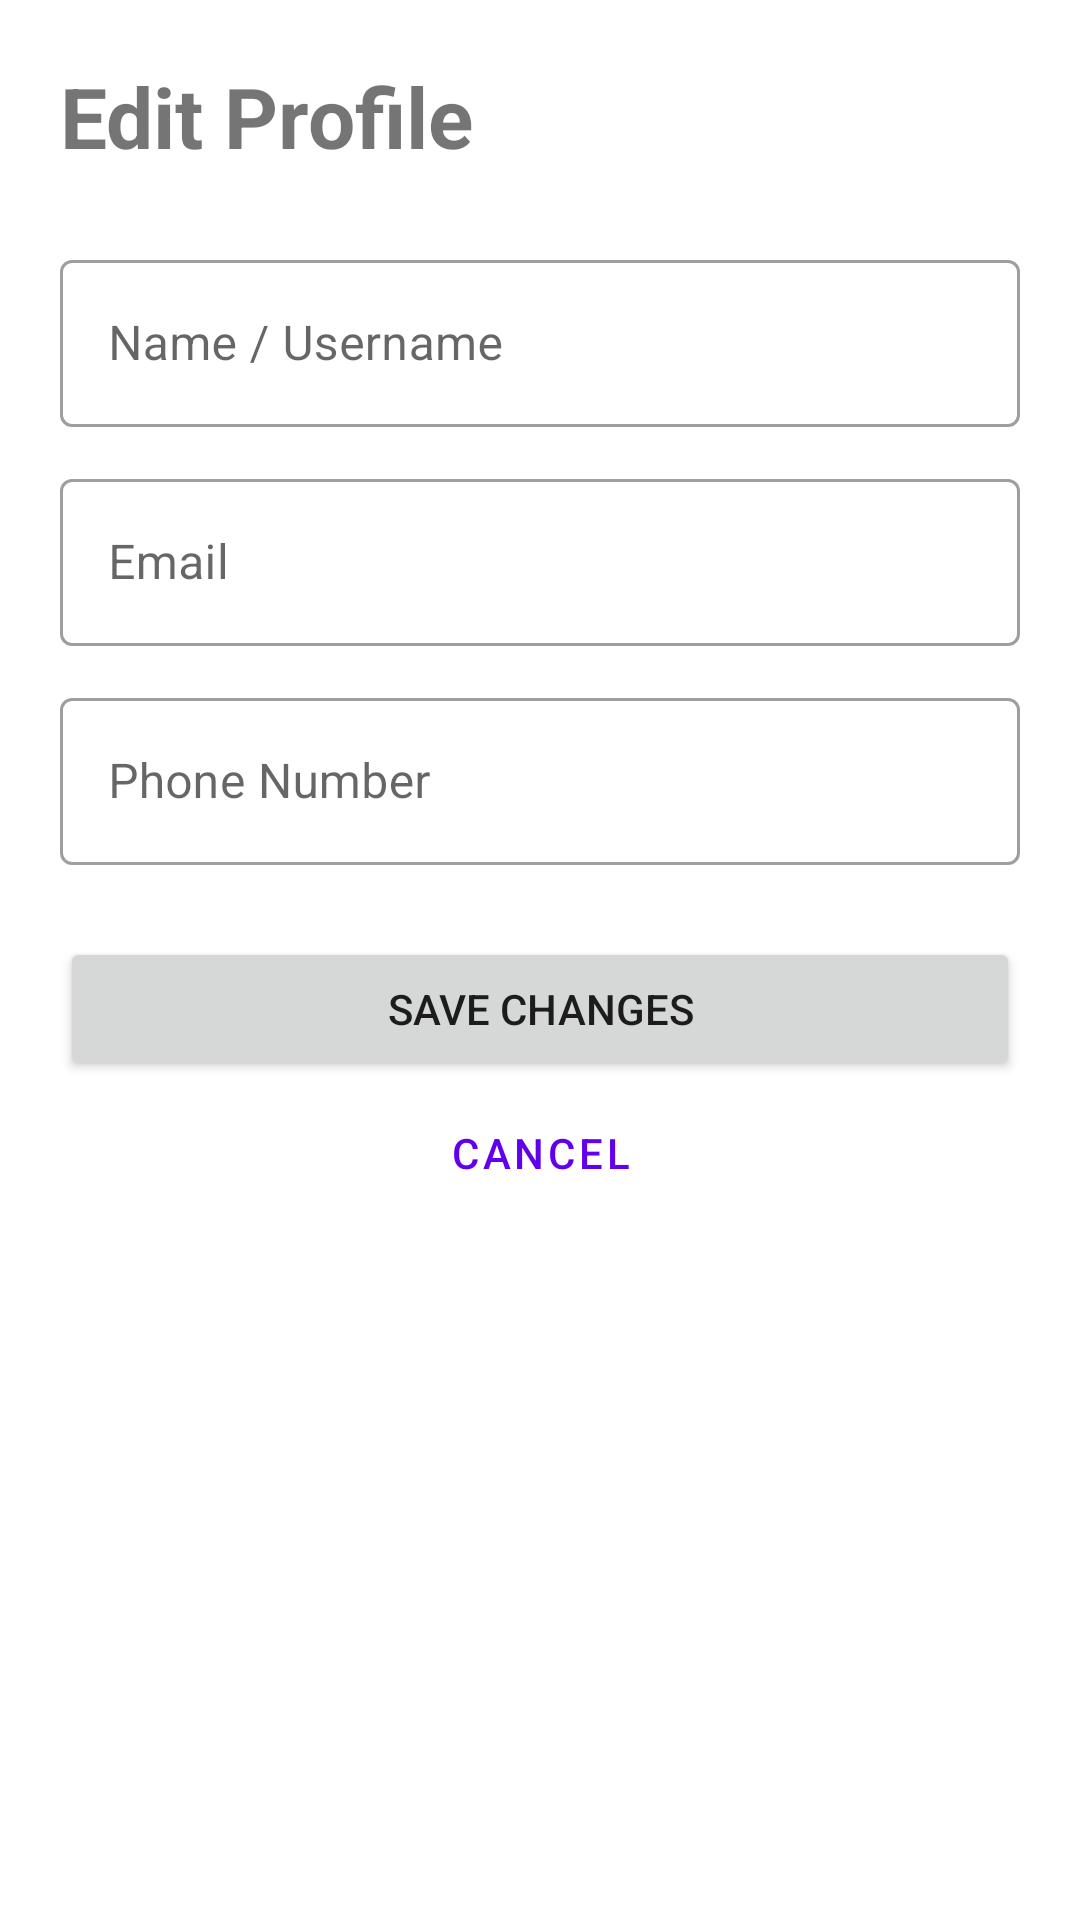

Android layout source for this screen:
<!-- AndroidManifest.xml: application theme Theme.CarCleaningApplication -->
<!-- res/layout/activity_edit_profile.xml -->
<?xml version="1.0" encoding="utf-8"?>
<LinearLayout xmlns:android="http://schemas.android.com/apk/res/android"
    xmlns:tools="http://schemas.android.com/tools"
    android:layout_width="match_parent"
    android:layout_height="match_parent"
    android:orientation="vertical"
    android:padding="20dp"
    tools:context=".EditProfileActivity">

    <TextView
        android:layout_width="wrap_content"
        android:layout_height="wrap_content"
        android:text="Edit Profile"
        android:textSize="28sp"
        android:textStyle="bold"
        android:layout_marginBottom="24dp"/>

    <com.google.android.material.textfield.TextInputLayout
        android:layout_width="match_parent"
        android:layout_height="wrap_content"
        android:layout_marginBottom="12dp"
        style="@style/Widget.MaterialComponents.TextInputLayout.OutlinedBox">
        <EditText
            android:id="@+id/editTextEditName"
            android:layout_width="match_parent"
            android:layout_height="wrap_content"
            android:hint="Name / Username"
            android:inputType="textPersonName" />
    </com.google.android.material.textfield.TextInputLayout>

    <com.google.android.material.textfield.TextInputLayout
        android:layout_width="match_parent"
        android:layout_height="wrap_content"
        android:layout_marginBottom="12dp"
        style="@style/Widget.MaterialComponents.TextInputLayout.OutlinedBox">
        <EditText
            android:id="@+id/editTextEditEmail"
            android:layout_width="match_parent"
            android:layout_height="wrap_content"
            android:hint="Email"
            android:inputType="textEmailAddress" />
    </com.google.android.material.textfield.TextInputLayout>

    <com.google.android.material.textfield.TextInputLayout
        android:layout_width="match_parent"
        android:layout_height="wrap_content"
        android:layout_marginBottom="24dp"
        style="@style/Widget.MaterialComponents.TextInputLayout.OutlinedBox">
        <EditText
            android:id="@+id/editTextEditPhone"
            android:layout_width="match_parent"
            android:layout_height="wrap_content"
            android:hint="Phone Number"
            android:inputType="phone" />
    </com.google.android.material.textfield.TextInputLayout>

    <Button
        android:id="@+id/buttonSaveProfile"
        android:layout_width="match_parent"
        android:layout_height="wrap_content"
        android:text="Save Changes"
        android:padding="12dp" />

    <Button
        android:id="@+id/buttonCancelEdit"
        android:layout_width="match_parent"
        android:layout_height="wrap_content"
        android:text="Cancel"
        style="@style/Widget.MaterialComponents.Button.TextButton" />

</LinearLayout>
<!-- resources referenced by this layout -->
<resources>
  <style name="Theme.CarCleaningApplication" parent="Theme.MaterialComponents.DayNight.NoActionBar">
          
          <item name="android:statusBarColor">@android:color/transparent</item>
      </style>
</resources>
